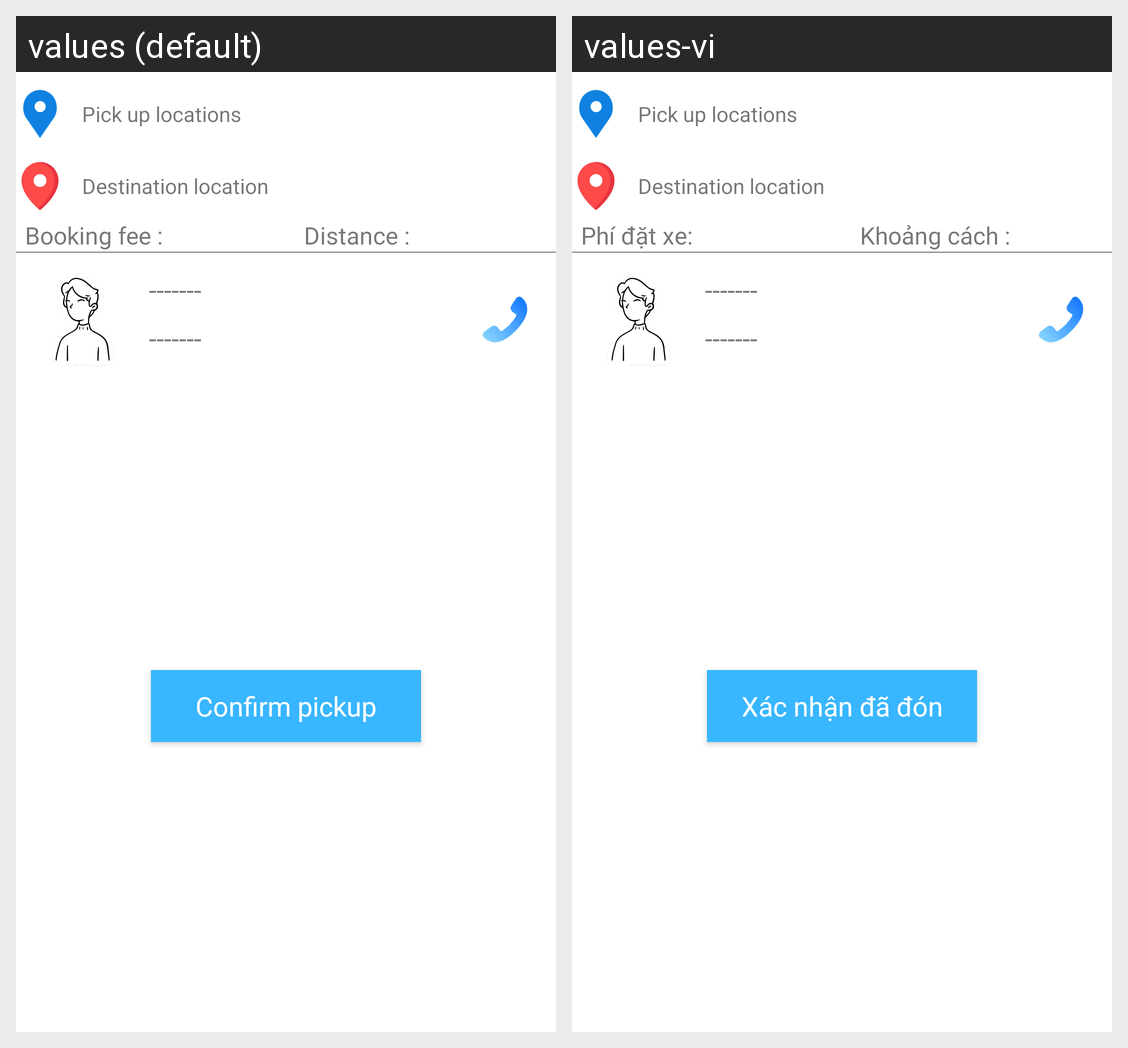

For this localized Android screen grid, give each drawn string resource with its value in every locale shown.
Android screen res/layout/layout_notify_user_info.xml rendered under 2 locales, left to right: values (default), values-vi. Device: Nexus 5 (rendered at 1080×1920; each locale shown at half size, 540×960, under a caption strip naming it); theme Theme.Ucar.
Strings drawn on this screen, with the default value and each locale's value (text and hints the layout hard-codes, and strings that could not be matched under every locale, appear in the picture but are not listed):

booking_fee
  values: Booking fee :
  values-vi: Phí đặt xe:

distance
  values: Distance :
  values-vi: Khoảng cách :

confirm_pickup
  values: Confirm pickup
  values-vi: Xác nhận đã đón
